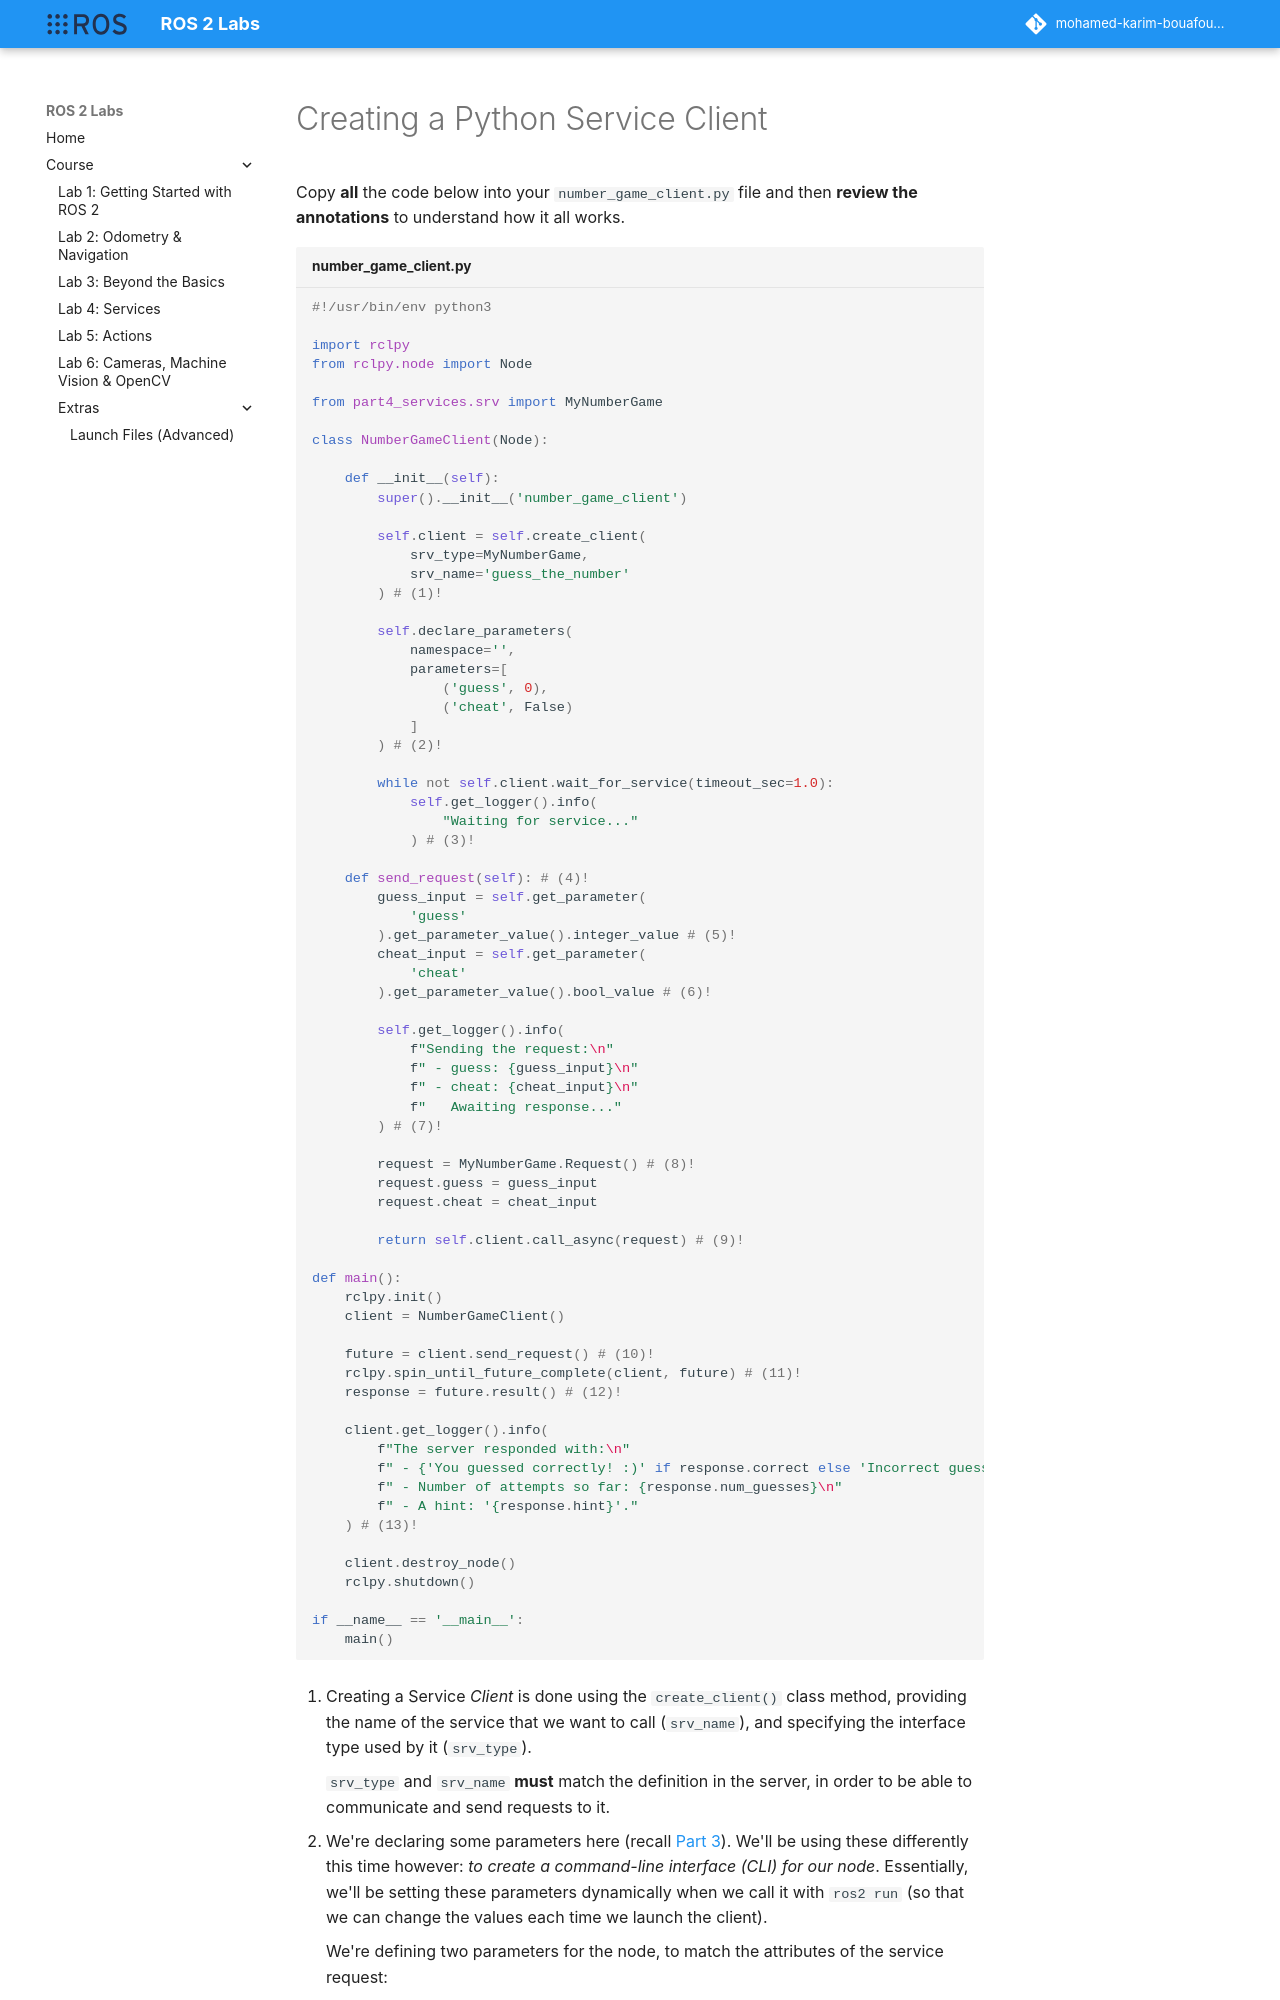

repository: Mohamed-Karim-Bouafoura/ros2-labs · page: course/part4/number_game_client/index.html · generator: mkdocs

---  
title: Creating a Python Service Client
---

Copy **all** the code below into your `number_game_client.py` file and then **review the annotations** to understand how it all works.

```python title="number_game_client.py"
--8<-- "code_templates/number_game_client.py"
```

1. Creating a Service *Client* is done using the `create_client()` class method, providing the name of the service that we want to call (`srv_name`), and specifying the interface type used by it (`srv_type`). 

    `srv_type` and `srv_name` **must** match the definition in the server, in order to be able to communicate and send requests to it. 

2. We're declaring some parameters here (recall [Part 3](../part3.md#ex2)). We'll be using these differently this time however: *to create a command-line interface (CLI) for our node*. Essentially, we'll be setting these parameters dynamically when we call it with `ros2 run` (so that we can change the values each time we launch the client).

    We're defining two parameters for the node, to match the attributes of the service request:

    1.`"guess"`: An integer, with a default value of `0`. 
    2. `"cheat"`: A boolean, with a default value of `False`.

    (You'll see how this all works shortly, when we actually run the node.)

3. We use a `while` loop here to halt the execution of the code at this point and wait for the service to become available (if it isn't already). 

    We can't send a request to a service that isn't actually running!

4. In this class method we construct the service request and send it.
    
    (This method is called in the `main()` function below.)

5. Read the value of the `guess` parameter, which we'll set from the command-line when we call the node (with `ros2 run`).

    This has been split across three lines, otherwise it gets too long and runs off the screen!

6. Read the value of the `cheat` parameter, which we'll *also* set from the command-line (we'll look at this shortly).

    *Also* split across three lines for no reason other than readability!
